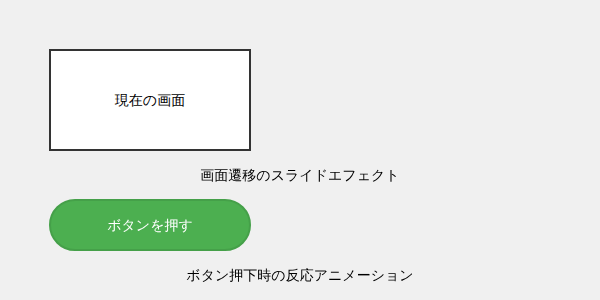
t = 0.00 s
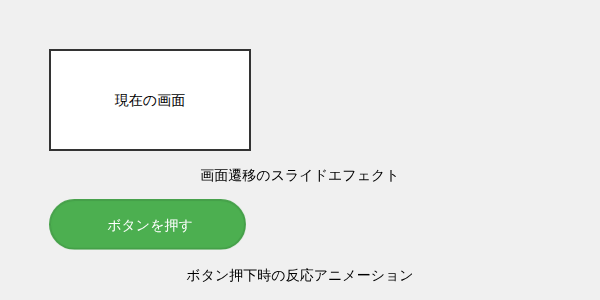
t = 0.25 s
t = 0.75 s: frame unchanged from t = 0.25 s, image omitted
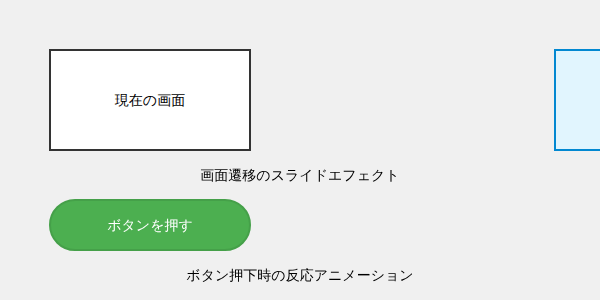
t = 1.00 s
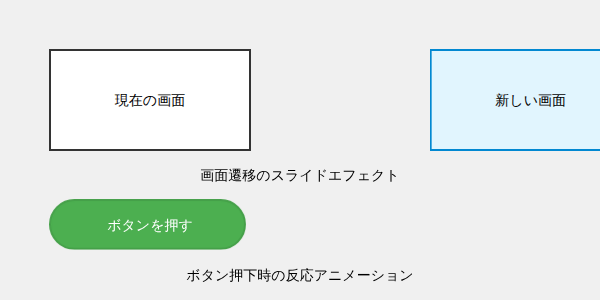
t = 1.25 s
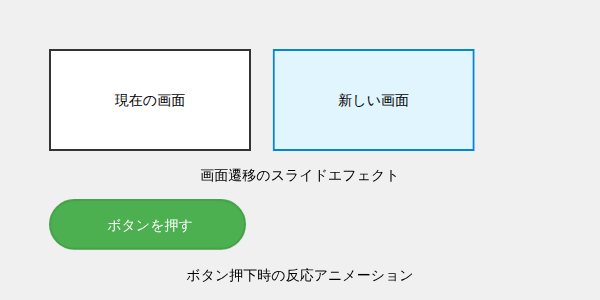
t = 1.75 s

The animated SVG that drew these frames (rendered in a browser with its animation timeline set to each time). Animation: 2 CSS @keyframes rules; one cycle of 2.00 s, repeats indefinitely.

<svg width="600" height="300" xmlns="http://www.w3.org/2000/svg">
  <style>
    @keyframes slideIn {
      0% { transform: translateX(100%); }
      100% { transform: translateX(0); }
    }
    @keyframes buttonPress {
      0% { transform: scale(1); }
      50% { transform: scale(0.95); }
      100% { transform: scale(1); }
    }
    .slide-screen { animation: slideIn 2s ease-in-out infinite; }
    .button-press { animation: buttonPress 1s ease-in-out infinite; }
  </style>

  <rect width="100%" height="100%" fill="#f0f0f0"/>
  
  <!-- 画面遷移のスライドエフェクト -->
  <g transform="translate(50, 50)">
    <rect width="200" height="100" fill="#ffffff" stroke="#333" stroke-width="2"/>
    <text x="100" y="55" font-family="Arial" font-size="14" text-anchor="middle">現在の画面</text>
    
    <g class="slide-screen">
      <rect x="205" width="200" height="100" fill="#e1f5fe" stroke="#0288d1" stroke-width="2"/>
      <text x="305" y="55" font-family="Arial" font-size="14" text-anchor="middle">新しい画面</text>
    </g>
  </g>
  
  <!-- ボタン押下時の反応アニメーション -->
  <g transform="translate(50, 200)">
    <rect class="button-press" width="200" height="50" rx="25" fill="#4CAF50" stroke="#45a049" stroke-width="2"/>
    <text x="100" y="30" font-family="Arial" font-size="14" fill="white" text-anchor="middle">ボタンを押す</text>
  </g>
  
  <!-- 説明テキスト -->
  <text x="300" y="180" font-family="Arial" font-size="14" text-anchor="middle">画面遷移のスライドエフェクト</text>
  <text x="300" y="280" font-family="Arial" font-size="14" text-anchor="middle">ボタン押下時の反応アニメーション</text>
</svg>
